pico-8 play session: no input (idle), after a click and taps of 🅾, ❎, 🅾+❎, 🅾 in the second before t = 0

[t = 1 s] idle ~1s (no d-pad/buttons)
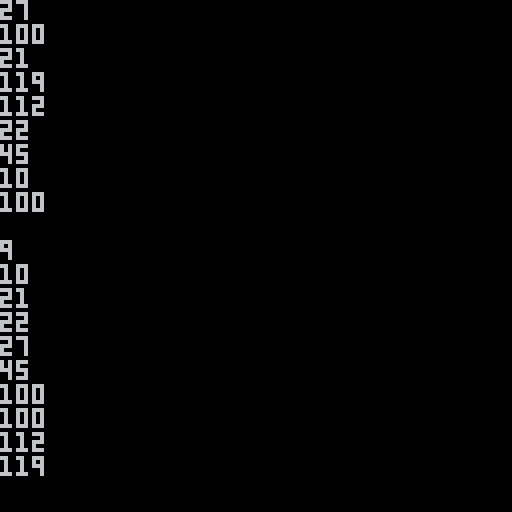

pico-8 cartridge
version 42
__lua__
things={}

function _init()
	cls()
	for i=1,10 do
		local t={}
		t.y=rnd(128)
		t.y=flr(t.y)
		add(things,t)
	end

	sort(things)
end

function sort(a)
	printyvals(a)
	print(" ")
	sortbyy(a)
	printyvals(a)
end

function printyvals(a)
	for i=1,#a do
		print(a[i].y)
	end
end

function sortbyy(a)
 for i=1,#a do
  local j=i
  while j>1 and a[j-1].y>a[j].y do
   a[j],a[j-1]=a[j-1],a[j]
   j=j-1
  end
 end
end
__gfx__
00000000000000000000000000000000000000000000000000000000000000000000000000000000000000000000000000000000000000000000000000000000
00000000000000000000000000000000000000000000000000000000000000000000000000000000000000000000000000000000000000000000000000000000
00700700000000000000000000000000000000000000000000000000000000000000000000000000000000000000000000000000000000000000000000000000
00077000000000000000000000000000000000000000000000000000000000000000000000000000000000000000000000000000000000000000000000000000
00077000000000000000000000000000000000000000000000000000000000000000000000000000000000000000000000000000000000000000000000000000
00700700000000000000000000000000000000000000000000000000000000000000000000000000000000000000000000000000000000000000000000000000
